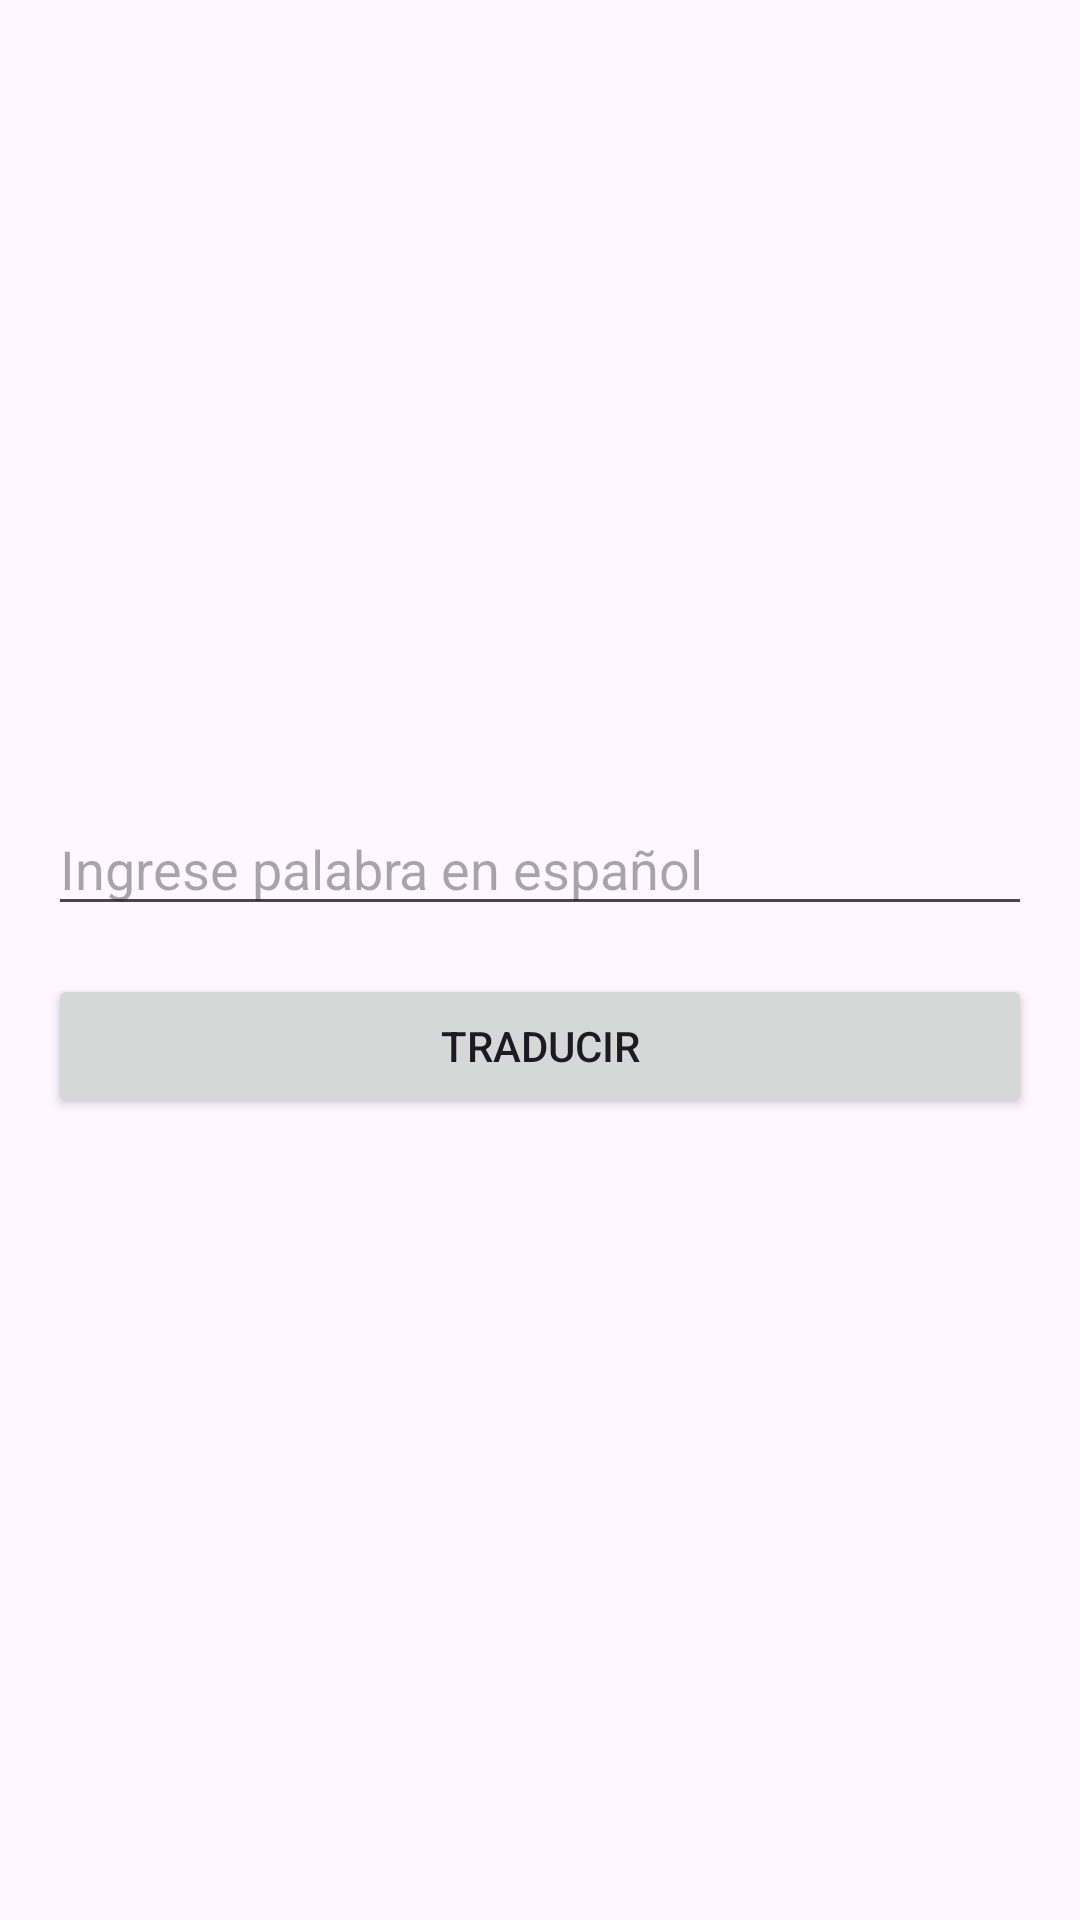

Write the Android layout XML for this screen, with the resource values it uses.
<!-- AndroidManifest.xml: application theme Theme.App_TP2 -->
<!-- res/layout/activity_main.xml -->
<?xml version="1.0" encoding="utf-8"?>
<LinearLayout
    xmlns:android="http://schemas.android.com/apk/res/android"
    android:layout_width="match_parent"
    android:layout_height="match_parent"
    android:orientation="vertical"
    android:gravity="center"
    android:padding="16dp">

    <EditText
        android:id="@+id/inputPalabraEsp"
        android:layout_width="match_parent"
        android:layout_height="wrap_content"
        android:hint="@string/ingrese_palabra_en_espa_ol"
        android:layout_marginBottom="16dp"/>

    <Button
        android:id="@+id/btnTraducir"
        android:layout_width="match_parent"
        android:layout_height="wrap_content"
        android:text="@string/traducir" />

</LinearLayout>
<!-- resources referenced by this layout -->
<resources>
  <string name="ingrese_palabra_en_espa_ol">Ingrese palabra en español</string>
  <string name="traducir">Traducir</string>
  <style name="Theme.App_TP2" parent="Base.Theme.App_TP2" />
  <style name="Base.Theme.App_TP2" parent="Theme.Material3.DayNight.NoActionBar">
          
          
      </style>
</resources>
